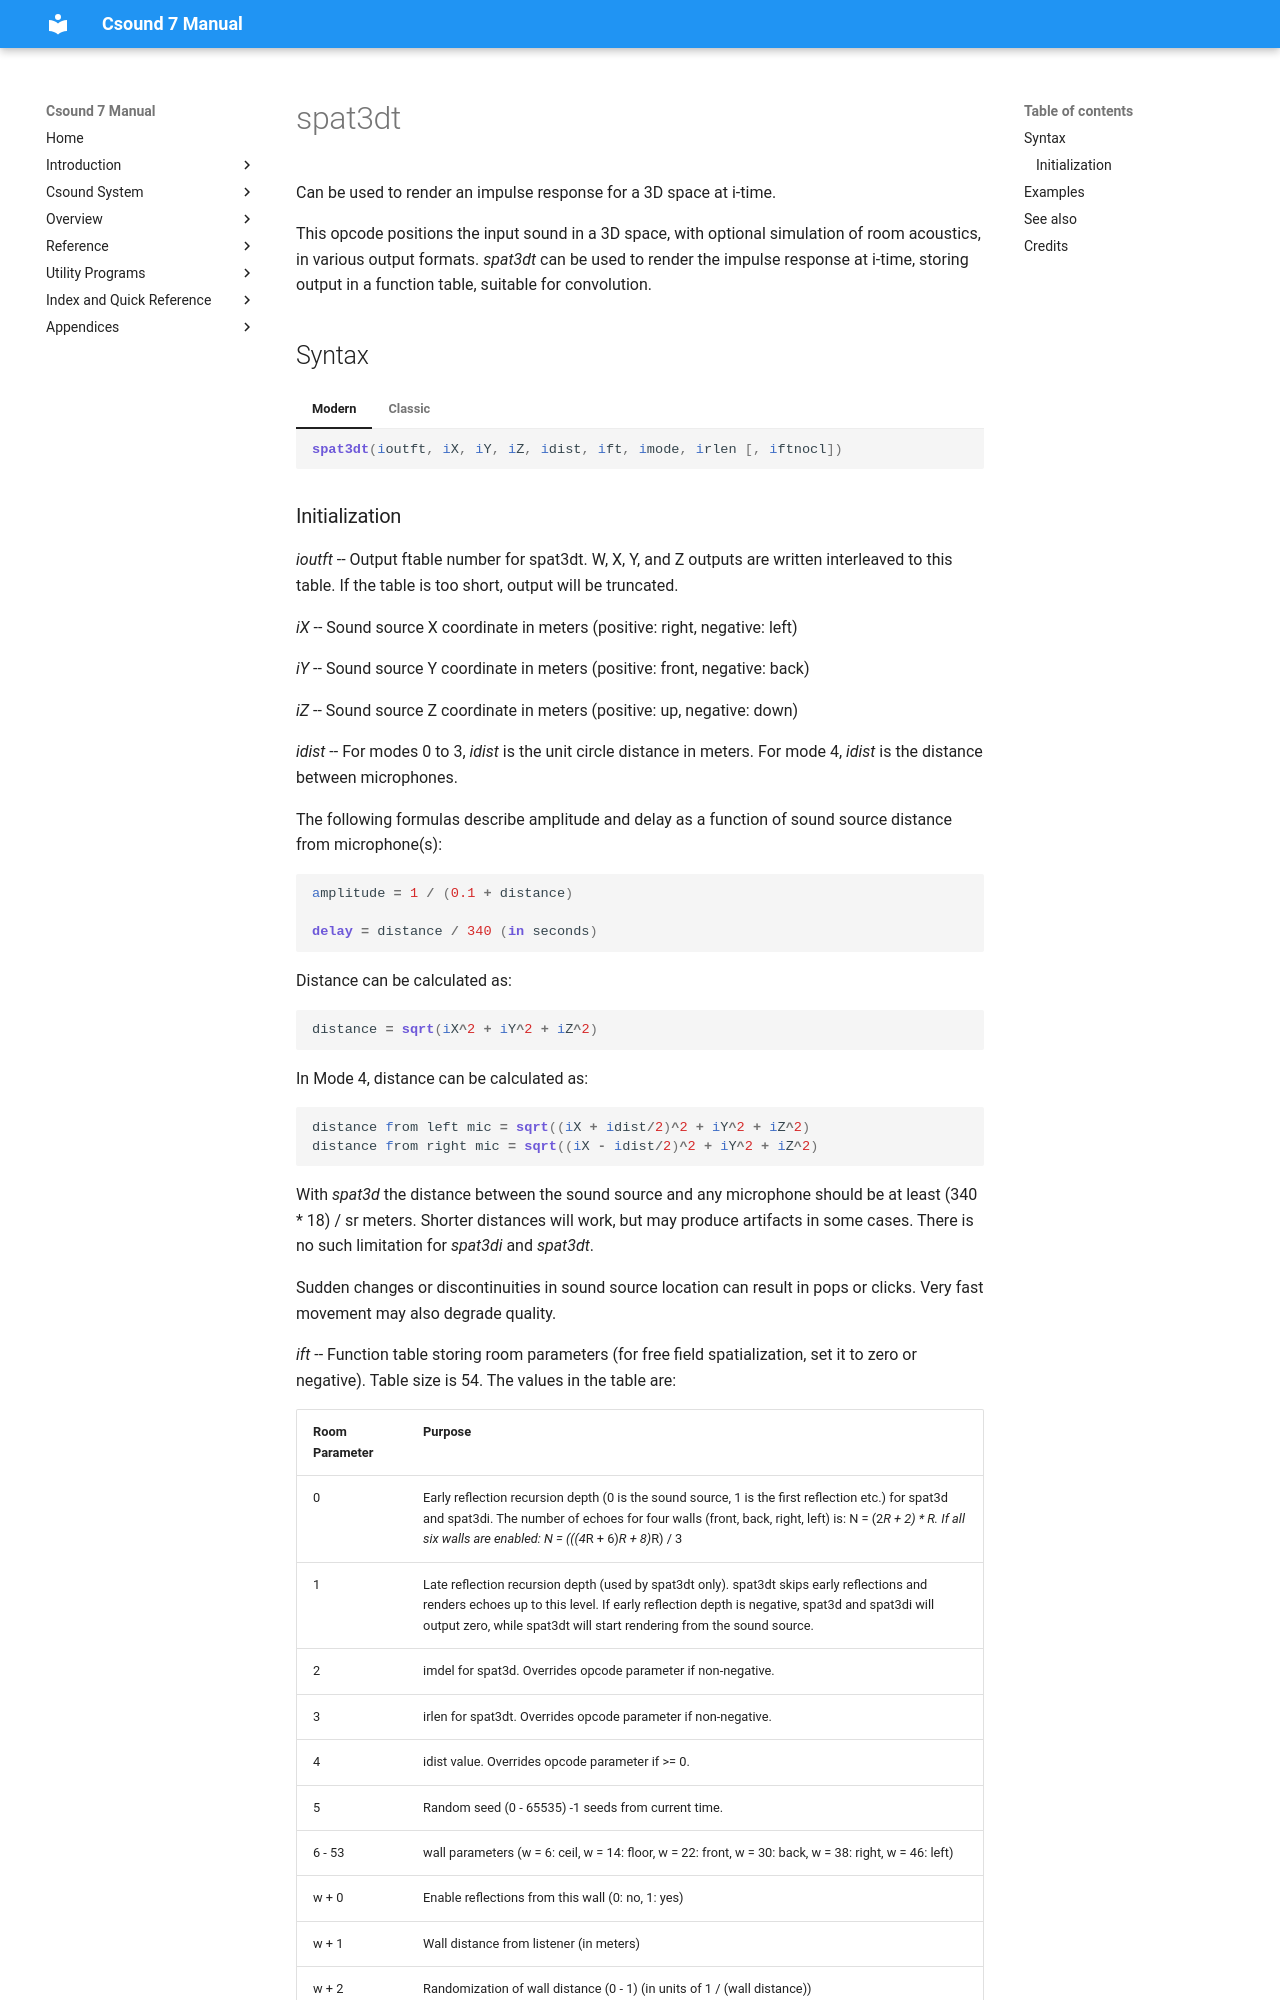

repository: csound/manual · page: opcodes/spat3dt/index.html · generator: mkdocs

<!--
id:spat3dt
category:Signal Modifiers:Panning and Spatialization
-->
# spat3dt
Can be used to render an impulse response for a 3D space at i-time.

This opcode positions the input sound in a 3D space, with optional simulation of room acoustics, in various output formats. _spat3dt_ can be used to render the impulse response at i-time, storing output in a function table, suitable for convolution.

## Syntax
=== "Modern"
    ``` csound-orc
    spat3dt(ioutft, iX, iY, iZ, idist, ift, imode, irlen [, iftnocl])
    ```

=== "Classic"
    ``` csound-orc
    spat3dt ioutft, iX, iY, iZ, idist, ift, imode, irlen [, iftnocl]
    ```
